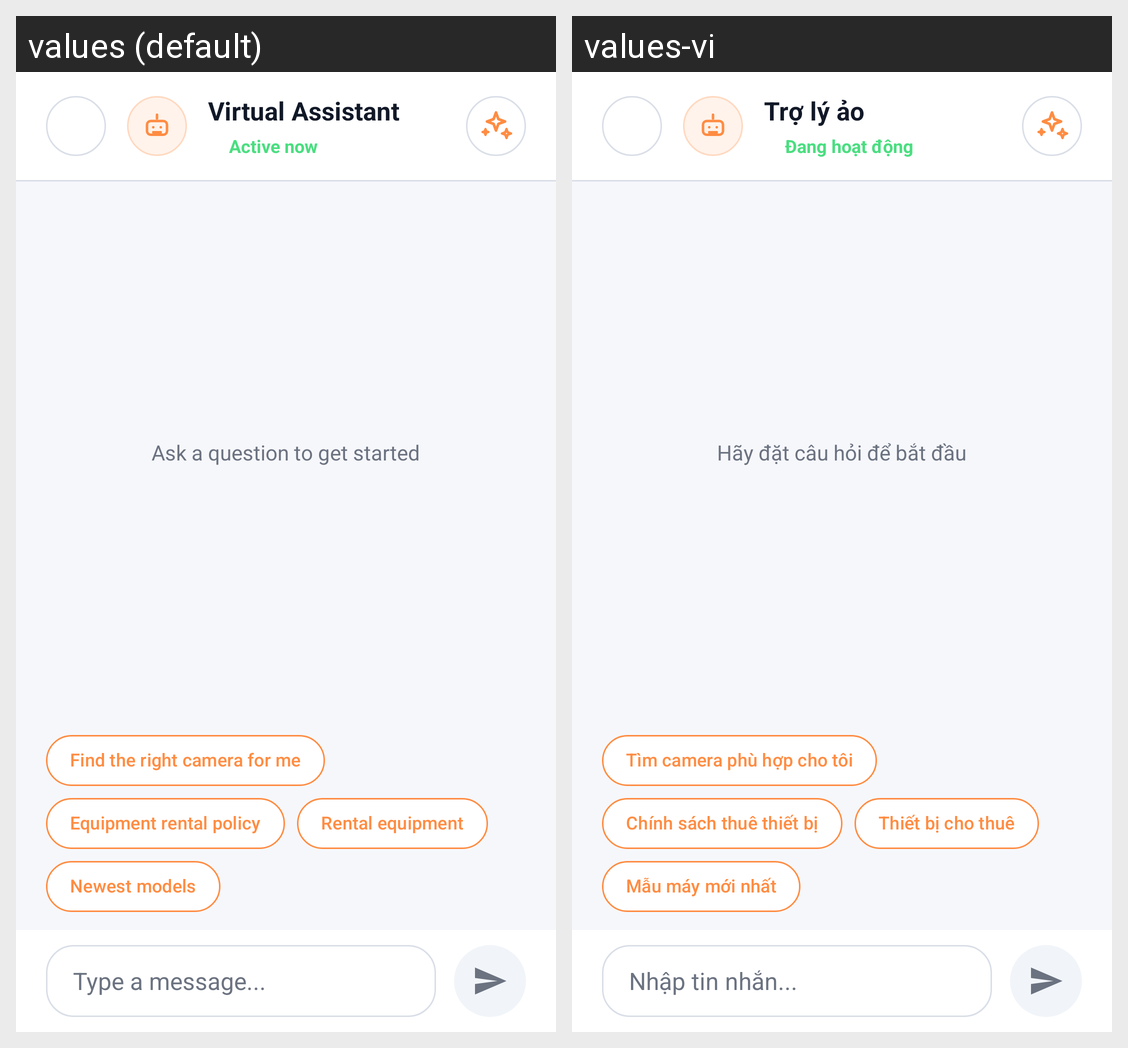

Locale-by-locale string values for the Android screen shown in this grid:
Android screen res/layout/activity_chatbot.xml rendered under 2 locales, left to right: values (default), values-vi. Device: Nexus 5 (rendered at 1080×1920; each locale shown at half size, 540×960, under a caption strip naming it); theme Theme.My_Mobile_App.
Strings drawn on this screen, with the default value and each locale's value (text and hints the layout hard-codes, and strings that could not be matched under every locale, appear in the picture but are not listed):

chatbot_title
  values: Virtual Assistant
  values-vi: Trợ lý ảo

chatbot_status_active
  values: Active now
  values-vi: Đang hoạt động

chatbot_empty
  values: Ask a question to get started
  values-vi: Hãy đặt câu hỏi để bắt đầu

chatbot_suggest_find_camera
  values: Find the right camera for me
  values-vi: Tìm camera phù hợp cho tôi

chatbot_suggest_rental_policy
  values: Equipment rental policy
  values-vi: Chính sách thuê thiết bị

chatbot_suggest_rental_items
  values: Rental equipment
  values-vi: Thiết bị cho thuê

chatbot_suggest_newest
  values: Newest models
  values-vi: Mẫu máy mới nhất

chatbot_input_hint
  values: Type a message...
  values-vi: Nhập tin nhắn...
